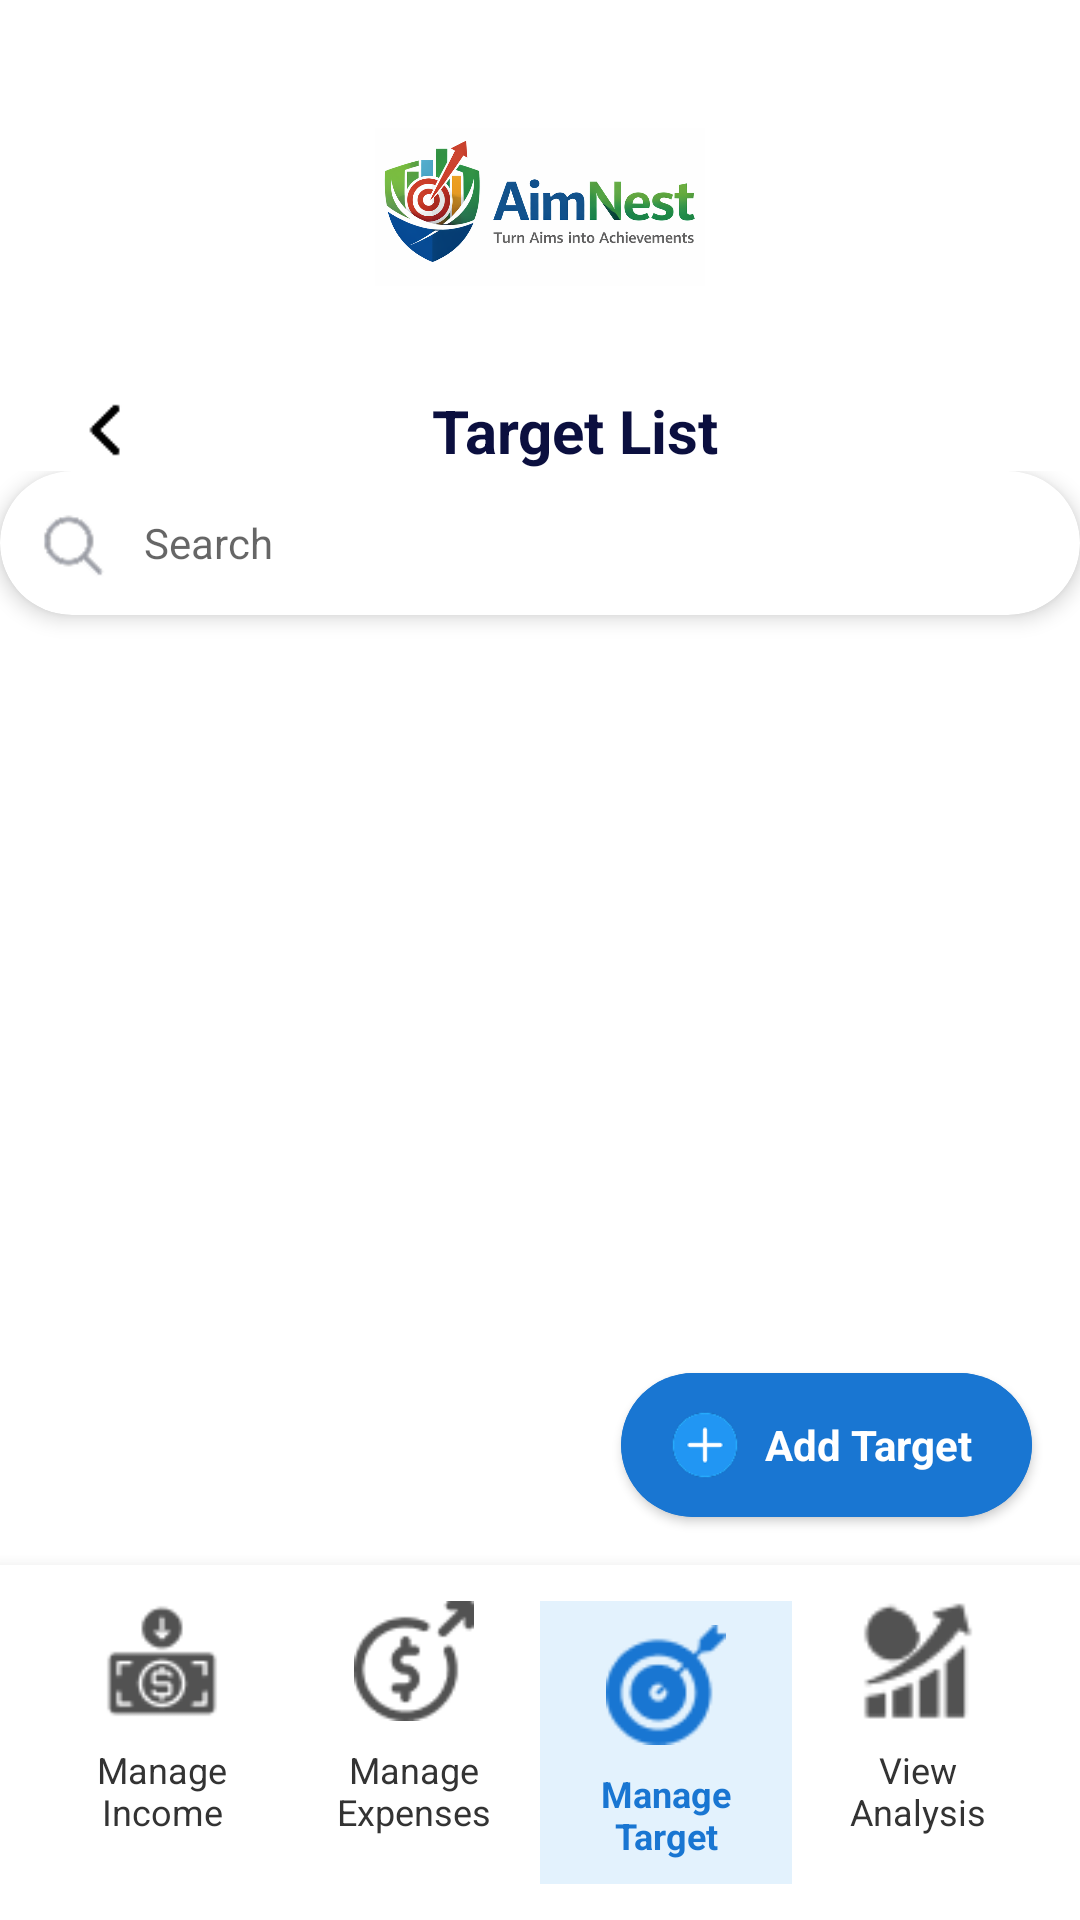

Produce the Android XML layout that renders to this screen, including the resource entries it uses.
<!-- AndroidManifest.xml: application theme Theme.AimNestMobileApp -->
<!-- res/layout/activity_target_list.xml -->
<?xml version="1.0" encoding="utf-8"?>
<androidx.constraintlayout.widget.ConstraintLayout xmlns:android="http://schemas.android.com/apk/res/android"
    xmlns:app="http://schemas.android.com/apk/res-auto"
    xmlns:tools="http://schemas.android.com/tools"
    android:id="@+id/main"
    android:layout_width="match_parent"
    android:layout_height="match_parent"
    tools:context=".target_list">

    
    <ImageView
        android:id="@+id/topLogo"
        android:layout_width="110dp"
        android:layout_height="90dp"
        android:src="@drawable/aimnestlogo2"
        android:scaleType="fitCenter"
        android:contentDescription="AimNest Logo"
        android:layout_marginTop="24dp"
        app:layout_constraintTop_toTopOf="parent"
        app:layout_constraintStart_toStartOf="parent"
        app:layout_constraintEnd_toEndOf="parent" />

    
    <LinearLayout
        android:id="@+id/titleRow"
        android:layout_width="0dp"
        android:layout_height="wrap_content"
        android:orientation="horizontal"
        android:gravity="center_vertical"
        android:layout_marginTop="16dp"
        android:layout_marginStart="24dp"
        android:layout_marginEnd="24dp"
        app:layout_constraintTop_toBottomOf="@id/topLogo"
        app:layout_constraintStart_toStartOf="parent"
        app:layout_constraintEnd_toEndOf="parent">

        
        <ImageView
            android:id="@+id/backButton"
            android:layout_width="24dp"
            android:layout_height="24dp"
            android:src="@drawable/back"
            android:scaleType="fitCenter"
            android:contentDescription="Back" />

        
        <Space
            android:layout_width="0dp"
            android:layout_height="1dp"
            android:layout_weight="1" />

        
        <TextView
            android:id="@+id/targetListTitle"
            android:layout_width="wrap_content"
            android:layout_height="wrap_content"
            android:text="Target List"
            android:textSize="20sp"
            android:textColor="#0B0F3F"
            android:textStyle="bold" />

        
        <Space
            android:layout_width="0dp"
            android:layout_height="1dp"
            android:layout_weight="1" />

    </LinearLayout>

    
    <ScrollView
        android:id="@+id/contentScroll"
        android:layout_width="0dp"
        android:layout_height="0dp"
        app:layout_constraintTop_toBottomOf="@id/titleRow"
        app:layout_constraintBottom_toTopOf="@id/footerPanel"
        app:layout_constraintStart_toStartOf="parent"
        app:layout_constraintEnd_toEndOf="parent">

        <LinearLayout
            android:layout_width="match_parent"
            android:layout_height="wrap_content"
            android:orientation="vertical">

            
            <androidx.cardview.widget.CardView
                android:id="@+id/searchCard"
                android:layout_width="match_parent"
                android:layout_height="wrap_content"
                android:layout_marginBottom="16dp"
                app:cardCornerRadius="24dp"
                app:cardElevation="4dp">

                <LinearLayout
                    android:layout_width="match_parent"
                    android:layout_height="wrap_content"
                    android:gravity="center_vertical"
                    android:orientation="horizontal"
                    android:padding="12dp">

                    <ImageView
                        android:id="@+id/searchIcon"
                        android:layout_width="24dp"
                        android:layout_height="24dp"
                        android:layout_marginEnd="12dp"
                        android:contentDescription="Search Icon"
                        android:src="@drawable/searchicon" />

                    <EditText
                        android:id="@+id/searchTargetInput"
                        android:layout_width="0dp"
                        android:layout_height="wrap_content"
                        android:layout_weight="1"
                        android:background="@null"
                        android:hint="Search"
                        android:textSize="14sp" />
                </LinearLayout>
            </androidx.cardview.widget.CardView>

            
            <LinearLayout
                android:id="@+id/targetsContainer"
                android:layout_width="match_parent"
                android:layout_height="wrap_content"
                android:orientation="vertical"
                android:paddingStart="16dp"
                android:paddingEnd="16dp"
                android:paddingTop="8dp"
                android:paddingBottom="80dp" />

        </LinearLayout>

    </ScrollView>

    
    <androidx.cardview.widget.CardView
        android:id="@+id/fabAddTarget"
        android:layout_width="wrap_content"
        android:layout_height="wrap_content"
        app:cardCornerRadius="24dp"
        android:backgroundTint="#1976D2"
        android:layout_margin="16dp"
        app:layout_constraintEnd_toEndOf="parent"
        app:layout_constraintBottom_toTopOf="@id/footerPanel">

        <LinearLayout
            android:layout_width="wrap_content"
            android:layout_height="wrap_content"
            android:orientation="horizontal"
            android:gravity="center_vertical"
            android:paddingStart="16dp"
            android:paddingEnd="20dp"
            android:paddingTop="12dp"
            android:paddingBottom="12dp"
            android:background="#1976D2">

            <ImageView
                android:layout_width="24dp"
                android:layout_height="24dp"
                android:src="@drawable/addbutton"
                android:scaleType="fitCenter"
                android:contentDescription="Add Icon"
                android:layout_marginEnd="8dp" />

            <TextView
                android:layout_width="wrap_content"
                android:layout_height="wrap_content"
                android:text="Add Target"
                android:textColor="@android:color/white"
                android:textSize="14sp"
                android:textStyle="bold" />

        </LinearLayout>

    </androidx.cardview.widget.CardView>

    
    <LinearLayout
        android:id="@+id/footerPanel"
        android:layout_width="0dp"
        android:layout_height="wrap_content"
        android:orientation="horizontal"
        android:background="@android:color/white"
        android:elevation="8dp"
        android:padding="12dp"
        app:layout_constraintBottom_toBottomOf="parent"
        app:layout_constraintStart_toStartOf="parent"
        app:layout_constraintEnd_toEndOf="parent">

        <LinearLayout
            android:layout_width="0dp"
            android:layout_height="wrap_content"
            android:layout_weight="1"
            android:orientation="vertical"
            android:gravity="center_horizontal"
            android:paddingHorizontal="8dp">

            <ImageView
                android:layout_width="40dp"
                android:layout_height="40dp"
                android:src="@drawable/manageincome"
                android:scaleType="fitCenter"
                android:contentDescription="Manage Income"
                android:layout_marginBottom="8dp" />

            <TextView
                android:layout_width="wrap_content"
                android:layout_height="wrap_content"
                android:text="Manage&#10;Income"
                android:textSize="12sp"
                android:textColor="#333333"
                android:textAlignment="center"
                android:lines="2" />

        </LinearLayout>

        <LinearLayout
            android:layout_width="0dp"
            android:layout_height="wrap_content"
            android:layout_weight="1"
            android:orientation="vertical"
            android:gravity="center_horizontal"
            android:paddingHorizontal="8dp">

            <ImageView
                android:layout_width="40dp"
                android:layout_height="40dp"
                android:src="@drawable/manageexpenses"
                android:scaleType="fitCenter"
                android:contentDescription="Manage Expenses"
                android:layout_marginBottom="8dp" />

            <TextView
                android:layout_width="wrap_content"
                android:layout_height="wrap_content"
                android:text="Manage&#10;Expenses"
                android:textSize="12sp"
                android:textColor="#333333"
                android:textAlignment="center"
                android:lines="2" />

        </LinearLayout>

        <LinearLayout
            android:layout_width="0dp"
            android:layout_height="wrap_content"
            android:layout_weight="1"
            android:orientation="vertical"
            android:gravity="center_horizontal"
            android:paddingHorizontal="8dp"
            android:paddingVertical="8dp"
            android:background="#E3F2FD">

            <ImageView
                android:layout_width="40dp"
                android:layout_height="40dp"
                android:src="@drawable/managetargets"
                android:scaleType="fitCenter"
                android:contentDescription="Manage Target"
                android:layout_marginBottom="8dp"
                android:tint="#1976D2" />

            <TextView
                android:layout_width="wrap_content"
                android:layout_height="wrap_content"
                android:text="Manage&#10;Target"
                android:textSize="12sp"
                android:textColor="#1976D2"
                android:textAlignment="center"
                android:lines="2"
                android:textStyle="bold" />

        </LinearLayout>

        <LinearLayout
            android:layout_width="0dp"
            android:layout_height="wrap_content"
            android:layout_weight="1"
            android:orientation="vertical"
            android:gravity="center_horizontal"
            android:paddingHorizontal="8dp">

            <ImageView
                android:layout_width="40dp"
                android:layout_height="40dp"
                android:src="@drawable/viewanalysis"
                android:scaleType="fitCenter"
                android:contentDescription="View Analysis"
                android:layout_marginBottom="8dp" />

            <TextView
                android:layout_width="wrap_content"
                android:layout_height="wrap_content"
                android:text="View&#10;Analysis"
                android:textSize="12sp"
                android:textColor="#333333"
                android:textAlignment="center"
                android:lines="2" />

        </LinearLayout>

    </LinearLayout>

</androidx.constraintlayout.widget.ConstraintLayout>
<!-- resources referenced by this layout -->
<resources>
  <!-- drawable addbutton: png bitmap (drawable, 2115 bytes) -->
  <!-- drawable aimnestlogo2: png bitmap (drawable, 185777 bytes) -->
  <!-- drawable back: png bitmap (drawable, 259 bytes) -->
  <!-- drawable manageexpenses: png bitmap (drawable, 1857 bytes) -->
  <!-- drawable manageincome: png bitmap (drawable, 1475 bytes) -->
  <!-- drawable managetargets: png bitmap (drawable, 1816 bytes) -->
  <!-- drawable searchicon: png bitmap (drawable, 1452 bytes) -->
  <!-- drawable viewanalysis: png bitmap (drawable, 1188 bytes) -->
  <style name="Theme.AimNestMobileApp" parent="Theme.MaterialComponents.DayNight.DarkActionBar">
          
          <item name="colorPrimary">@color/purple_500</item>
          <item name="colorPrimaryVariant">@color/purple_700</item>
          <item name="colorOnPrimary">@color/white</item>
          
          <item name="colorSecondary">@color/teal_200</item>
          <item name="colorSecondaryVariant">@color/teal_700</item>
          <item name="colorOnSecondary">@color/black</item>
          
          <item name="android:statusBarColor">?attr/colorPrimaryVariant</item>
          
      </style>
  <!-- not gathered from this repository: default colours our renderer supplied (Android Studio template values) -->
  <color name="purple_500">#FF6200EE</color>
  <color name="purple_700">#FF3700B3</color>
  <color name="teal_200">#FF03DAC5</color>
  <color name="teal_700">#FF018786</color>
  <color name="black">#FF000000</color>
  <color name="white">#FFFFFFFF</color>
</resources>
